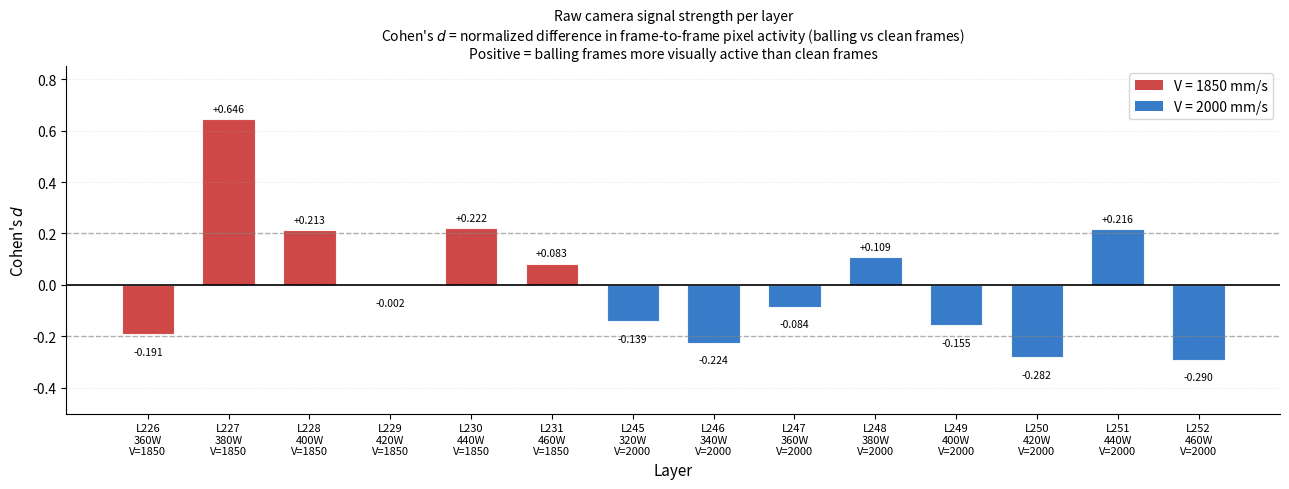

Reproduce this figure in Python.
"""
Generate Cohen's d per layer figure.
V=1850 mm/s for L226-L231 (corrected from 1800).
"""

import numpy as np
import matplotlib
matplotlib.use("Agg")
import matplotlib.pyplot as plt

# Cohen's d values per layer (from enriched_df analysis)
layers = [226, 227, 228, 229, 230, 231, 245, 246, 247, 248, 249, 250, 251, 252]
cohens_d = [-0.191, +0.646, +0.213, -0.002, +0.222, +0.083,
            -0.139, -0.224, -0.084, +0.109, -0.155, -0.282, +0.216, -0.290]
powers   = [360, 380, 400, 420, 440, 460,
            320, 340, 360, 380, 400, 420, 440, 460]
speeds   = [1850]*6 + [2000]*8

# Colors: red for V=1850, blue for V=2000
colors = ["#C62828" if v == 1850 else "#1565C0" for v in speeds]

fig, ax = plt.subplots(figsize=(13, 5))

x = np.arange(len(layers))
bars = ax.bar(x, cohens_d, color=colors, alpha=0.85,
              edgecolor="white", linewidth=0.8, width=0.65)

# Zero line
ax.axhline(0, color="black", linewidth=1.2, linestyle="-")
# Detectability threshold reference
ax.axhline(0.2, color="gray", linewidth=1.0, linestyle="--", alpha=0.6)
ax.axhline(-0.2, color="gray", linewidth=1.0, linestyle="--", alpha=0.6)

# X axis labels: "L226\n360W\n1850"
xlabels = [f"L{l}\n{p}W\nV={v}" for l, p, v in zip(layers, powers, speeds)]
ax.set_xticks(x)
ax.set_xticklabels(xlabels, fontsize=8)

ax.set_ylabel("Cohen's $d$", fontsize=11)
ax.set_xlabel("Layer", fontsize=11)
ax.set_title(
    "Raw camera signal strength per layer\n"
    "Cohen's $d$ = normalized difference in frame-to-frame pixel activity "
    "(balling vs clean frames)\n"
    "Positive = balling frames more visually active than clean frames",
    fontsize=10
)

# Value labels on bars
for bar, d in zip(bars, cohens_d):
    ypos = d + 0.02 if d >= 0 else d - 0.05
    ax.text(bar.get_x() + bar.get_width()/2, ypos,
            f"{d:+.3f}", ha="center", va="bottom" if d >= 0 else "top",
            fontsize=7.5, color="black")

# Legend
from matplotlib.patches import Patch
legend_elements = [
    Patch(facecolor="#C62828", alpha=0.85, label="V = 1850 mm/s"),
    Patch(facecolor="#1565C0", alpha=0.85, label="V = 2000 mm/s"),
]
ax.legend(handles=legend_elements, fontsize=10, loc="upper right")

ax.set_ylim(-0.5, 0.85)
ax.grid(axis="y", alpha=0.3, linestyle=":")
ax.spines["top"].set_visible(False)
ax.spines["right"].set_visible(False)

plt.tight_layout()
plt.savefig("a2_signal_cohens_d.png", dpi=150, bbox_inches="tight")
plt.close()
print("Saved: a2_signal_cohens_d.png")
